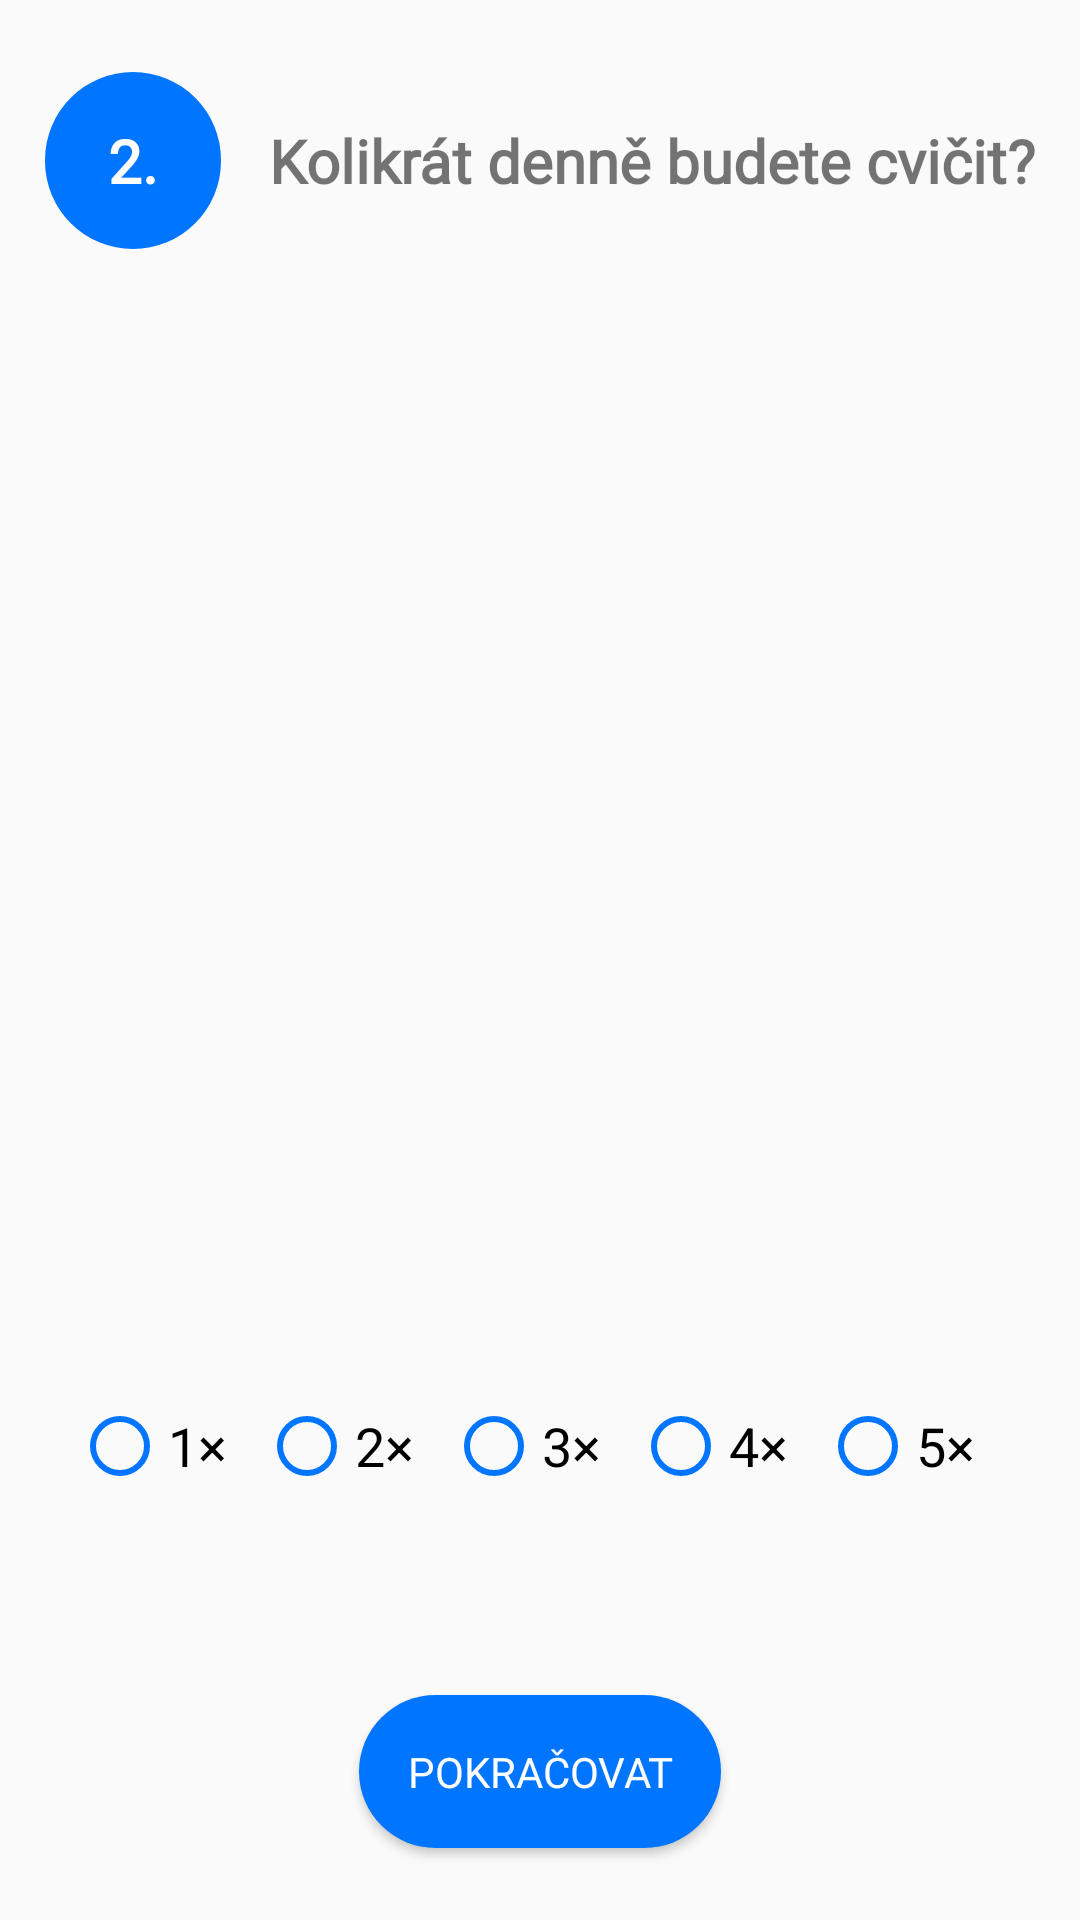

This screen was rendered from an Android layout file. Write that file and the resources it references.
<!-- AndroidManifest.xml: application theme Theme.VM2G -->
<!-- res/layout/fragment_set_therapy2.xml -->
<?xml version="1.0" encoding="utf-8"?>

<layout xmlns:android="http://schemas.android.com/apk/res/android"
    xmlns:app="http://schemas.android.com/apk/res-auto"
    xmlns:tools="http://schemas.android.com/tools">
    <data>
        <variable
            name="therapy"
            type="com.example.aplikace_rehabilitace.database.TherapySettings"
            />
        <variable
            name="setTherapy2ViewModel"
            type="com.example.aplikace_rehabilitace.ui_.therapy_settings.SetTherapy2ViewModel" />
    </data>
<androidx.constraintlayout.widget.ConstraintLayout
    android:layout_width="match_parent"
    android:layout_height="match_parent">

    <Button
        android:id="@+id/continue1Button"
        android:layout_width="wrap_content"
        android:layout_height="wrap_content"
        android:layout_marginStart="24dp"
        android:layout_marginEnd="24dp"
        android:layout_marginBottom="24dp"
        android:background="@drawable/roundcorner32"
        android:fontFamily="@font/roboto"
        android:padding="16dp"
        android:text="@string/pokracovat"
        android:textColor="@color/colorWhite"
        app:layout_constraintBottom_toBottomOf="parent"
        app:layout_constraintEnd_toEndOf="parent"
        app:layout_constraintStart_toStartOf="parent" />

    <TextView
        android:id="@+id/imageView"
        android:layout_width="wrap_content"
        android:layout_height="wrap_content"
        android:layout_marginStart="24dp"
        android:layout_marginTop="24dp"
        android:background="@drawable/roundcorner32"
        android:fontFamily="@font/roboto"
        android:padding="16dp"
        android:text=" 2. "
        android:textColor="@color/colorWhite"
        android:textSize="20sp"
        android:textStyle="bold"
        app:layout_constraintEnd_toStartOf="@+id/textView3"
        app:layout_constraintHorizontal_bias="0.5"
        app:layout_constraintHorizontal_chainStyle="packed"
        app:layout_constraintStart_toStartOf="parent"
        app:layout_constraintTop_toTopOf="parent" />

    <TextView
        android:id="@+id/textView3"
        android:layout_width="wrap_content"
        android:layout_height="wrap_content"
        android:layout_marginStart="16dp"
        android:layout_marginEnd="24dp"
        android:fontFamily="@font/roboto"
        android:text="@string/kolikrat_denn_budete_cvicit"
        android:textSize="20sp"
        android:textStyle="bold"
        app:layout_constraintBottom_toBottomOf="@+id/imageView"
        app:layout_constraintEnd_toEndOf="parent"
        app:layout_constraintHorizontal_bias="0.5"
        app:layout_constraintStart_toEndOf="@+id/imageView"
        app:layout_constraintTop_toTopOf="@+id/imageView" />

    <ImageView
        android:id="@+id/imageView8"
        android:layout_width="match_parent"
        android:layout_height="300dp"
        android:layout_marginStart="24dp"
        android:layout_marginEnd="24dp"
        app:layout_constraintEnd_toEndOf="parent"
        app:layout_constraintStart_toStartOf="parent"
        app:layout_constraintTop_toBottomOf="@+id/imageView"
        app:srcCompat="@drawable/surikaty_balonky" />

    <RadioGroup
        android:id="@+id/countRadioGroup"
        android:layout_width="match_parent"
        android:layout_height="wrap_content"
        android:layout_marginStart="24dp"
        android:layout_marginTop="16dp"
        android:layout_marginEnd="24dp"
        android:gravity="center"
        android:orientation="horizontal"
        app:layout_constraintBottom_toTopOf="@+id/continue1Button"
        app:layout_constraintEnd_toEndOf="parent"
        app:layout_constraintStart_toStartOf="parent"
        app:layout_constraintTop_toBottomOf="@+id/imageView8">

        <RadioButton
            android:id="@+id/rb1"
            android:layout_width="wrap_content"
            android:layout_height="wrap_content"
            android:layout_weight="1"
            android:backgroundTint="@color/colorBlack"
            android:buttonTint="@color/colorBlue"
            android:checked="false"
            android:drawableTint="@color/colorBlack"
            android:foregroundTint="@color/colorBlack"
            android:text="1×"
            android:textSize="18sp" />

        <RadioButton
            android:id="@+id/rb2"
            android:layout_width="wrap_content"
            android:layout_height="wrap_content"
            android:layout_weight="1"
            android:backgroundTint="@color/colorBlack"
            android:buttonTint="@color/colorBlue"
            android:drawableTint="@color/colorBlack"
            android:foregroundTint="@color/colorBlack"
            android:text="2×"
            android:textSize="18sp" />

        <RadioButton
            android:id="@+id/rb3"
            android:layout_width="wrap_content"
            android:layout_height="wrap_content"
            android:layout_weight="1"
            android:backgroundTint="@color/colorBlack"
            android:buttonTint="@color/colorBlue"
            android:drawableTint="@color/colorBlack"
            android:foregroundTint="@color/colorBlack"
            android:text="3×"
            android:textSize="18sp" />

        <RadioButton
            android:id="@+id/rb4"
            android:layout_width="wrap_content"
            android:layout_height="wrap_content"
            android:layout_weight="1"
            android:backgroundTint="@color/colorBlack"
            android:buttonTint="@color/colorBlue"
            android:drawableTint="@color/colorBlack"
            android:foregroundTint="@color/colorBlack"
            android:text="4×"
            android:textSize="18sp" />

        <RadioButton
            android:id="@+id/rb5"
            android:layout_width="wrap_content"
            android:layout_height="wrap_content"
            android:layout_weight="1"
            android:backgroundTint="@color/colorBlack"
            android:buttonTint="@color/colorBlue"
            android:drawableTint="@color/colorBlack"
            android:foregroundTint="@color/colorBlack"
            android:text="5×"
            android:textSize="18sp" />
    </RadioGroup>

</androidx.constraintlayout.widget.ConstraintLayout>
</layout>
<!-- resources referenced by this layout -->
<resources>
  <color name="colorBlack">#000000</color>
  <color name="colorBlue">#0075FF</color>
  <color name="colorWhite">#FFFFFFFF</color>
  <!-- drawable roundcorner32 (drawable) -->
  <?xml version="1.0" encoding="utf-8"?>
  
  <shape xmlns:android="http://schemas.android.com/apk/res/android">
      <solid android:color="@color/colorBlue" />
      <corners android:radius="32dp" />
  </shape>
  <string name="kolikrat_denn_budete_cvicit">Kolikrát denně budete cvičit?</string>
  <string name="pokracovat">Pokračovat</string>
  <style name="Theme.VM2G" parent="Theme.MaterialComponents.Light.Bridge">
          <item name="colorPrimary">@color/colorYellow</item>
          <item name="colorPrimaryVariant">@color/colorYellow</item>
          <item name="colorOnPrimary">@color/colorBlack</item>
          <item name="textInputStyle">@style/TextInputLayoutStyle</item>
      </style>
  <color name="colorYellow">#FFE500</color>
  <style name="TextInputLayoutStyle" parent="Widget.MaterialComponents.TextInputLayout.OutlinedBox">
          <item name="boxStrokeColor">@color/colorBlue</item>
          <item name="boxStrokeWidth">1dp</item>
          <item name="errorEnabled">true</item>
          <item name="hintTextColor">@color/colorBlue</item>
      </style>
</resources>
